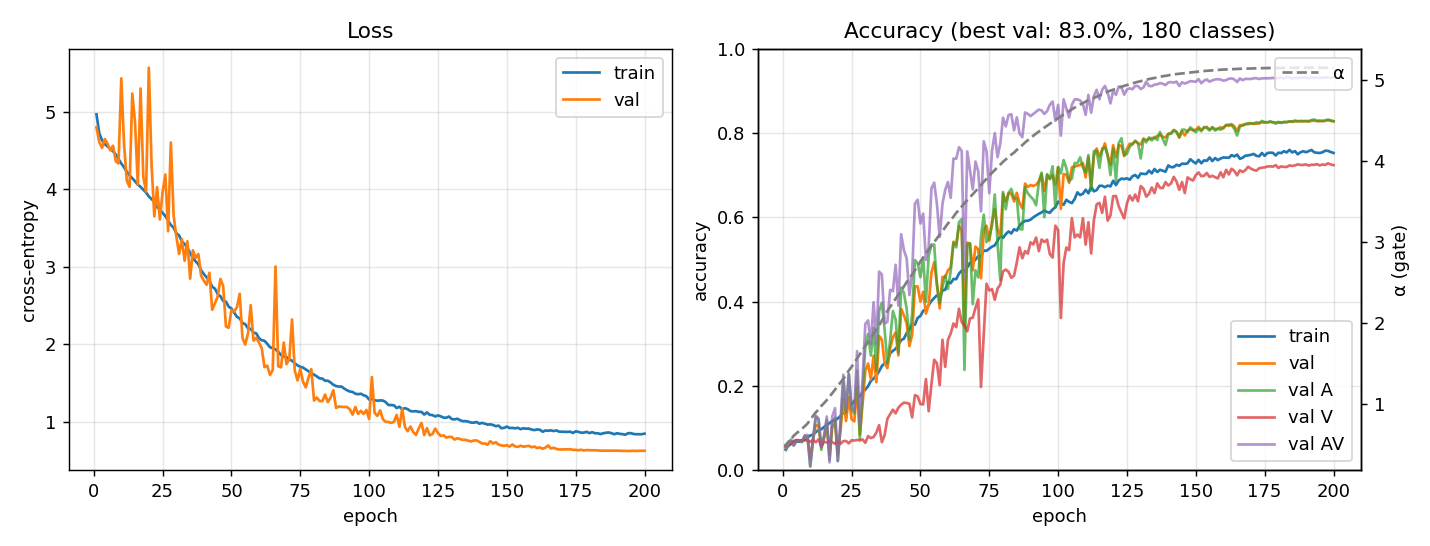

The table this chart was drawn from, first rows:
epoch, train_loss, train_acc, val_loss, val_acc, alpha, epoch_time_s, peak_gpu_gib, val_loss_a, val_acc_a, val_loss_v, val_acc_v, val_loss_av, val_acc_av
1, 4.969, 0.04928, 4.801, 0.05733, 0.4145, 429.2, 11.25, 4.803, 0.05988, 4.91, 0.05702, 4.688, 0.05511
2, 4.723, 0.05772, 4.613, 0.06426, 0.4943, 81.99, 11.25, 4.588, 0.06617, 4.652, 0.05873, 4.599, 0.06789
3, 4.635, 0.06222, 4.535, 0.06846, 0.5569, 82.06, 11.25, 4.495, 0.07265, 4.611, 0.06331, 4.498, 0.06941
4, 4.583, 0.06635, 4.65, 0.06229, 0.6041, 82.42, 11.25, 4.738, 0.05873, 4.553, 0.06979, 4.658, 0.05835
5, 4.554, 0.06828, 4.591, 0.07037, 0.6346, 82.34, 11.25, 4.632, 0.07151, 4.507, 0.07132, 4.634, 0.06827
6, 4.526, 0.06754, 4.503, 0.07043, 0.6626, 82.35, 11.25, 4.511, 0.06941, 4.5, 0.07113, 4.498, 0.07075
7, 4.492, 0.07112, 4.564, 0.06827, 0.6904, 82.25, 11.25, 4.607, 0.06655, 4.502, 0.07037, 4.582, 0.06789
8, 4.45, 0.07332, 4.362, 0.07844, 0.7213, 82.42, 11.25, 4.311, 0.08219, 4.481, 0.07075, 4.295, 0.08238
9, 4.393, 0.07773, 4.335, 0.07793, 0.7547, 82.54, 11.25, 4.262, 0.07876, 4.516, 0.07132, 4.227, 0.08371
10, 4.335, 0.08241, 5.433, 0.02841, 0.8018, 82.4, 11.25, 5.971, 0.008963, 4.495, 0.06731, 5.833, 0.008963
11, 4.285, 0.08388, 4.585, 0.07227, 0.8485, 82.45, 11.25, 4.678, 0.07208, 4.467, 0.0717, 4.609, 0.07304
12, 4.228, 0.09048, 4.113, 0.1074, 0.8934, 82.47, 11.25, 3.951, 0.1264, 4.481, 0.06617, 3.906, 0.1297
13, 4.181, 0.09516, 4.032, 0.1053, 0.926, 82.56, 11.25, 3.825, 0.1198, 4.49, 0.07304, 3.78, 0.123
14, 4.144, 0.09709, 5.237, 0.05422, 0.9724, 82.54, 11.25, 5.617, 0.04825, 4.648, 0.0574, 5.446, 0.05702
15, 4.105, 0.1025, 4.861, 0.07558, 1.007, 82.49, 11.25, 4.98, 0.08162, 4.505, 0.06731, 5.097, 0.0778
16, 4.061, 0.1067, 4.064, 0.1042, 1.044, 82.49, 11.25, 3.907, 0.1194, 4.495, 0.06579, 3.789, 0.1274
17, 4.032, 0.1121, 5.303, 0.03725, 1.087, 82.49, 11.25, 5.524, 0.02403, 4.472, 0.06922, 5.912, 0.0185
18, 3.995, 0.1166, 4.16, 0.1032, 1.128, 82.43, 11.25, 4.033, 0.1154, 4.465, 0.06636, 3.982, 0.1278
19, 3.959, 0.1182, 3.972, 0.1116, 1.173, 82.45, 11.25, 3.807, 0.1247, 4.467, 0.06293, 3.642, 0.1472
20, 3.908, 0.1229, 5.571, 0.03731, 1.218, 82.46, 11.25, 5.973, 0.02212, 4.448, 0.06827, 6.293, 0.02155
21, 3.873, 0.1288, 4.316, 0.09624, 1.263, 82.47, 11.25, 4.372, 0.1066, 4.488, 0.06293, 4.087, 0.1192
22, 3.838, 0.1359, 3.65, 0.1689, 1.306, 82.69, 11.25, 3.289, 0.2111, 4.461, 0.06903, 3.199, 0.2265
23, 3.77, 0.1471, 4.028, 0.1167, 1.355, 82.63, 11.25, 3.825, 0.1365, 4.464, 0.06941, 3.794, 0.1442
24, 3.742, 0.1485, 3.612, 0.1731, 1.41, 82.45, 11.25, 3.164, 0.2279, 4.555, 0.06369, 3.116, 0.2279
25, 3.695, 0.1556, 3.963, 0.1211, 1.456, 82.78, 11.25, 3.782, 0.1442, 4.418, 0.07094, 3.691, 0.1482
26, 3.655, 0.1648, 4.192, 0.1158, 1.506, 82.45, 11.25, 4.036, 0.1348, 4.477, 0.07037, 4.062, 0.1421
27, 3.597, 0.1678, 3.459, 0.1969, 1.559, 82.57, 11.25, 3.146, 0.2365, 4.367, 0.07189, 2.865, 0.2822
28, 3.539, 0.1764, 4.605, 0.08448, 1.612, 82.62, 11.25, 4.997, 0.07418, 4.359, 0.07056, 4.46, 0.1087
29, 3.505, 0.1847, 3.664, 0.1571, 1.663, 82.73, 11.25, 3.442, 0.1833, 4.345, 0.07304, 3.205, 0.2149
30, 3.434, 0.1911, 3.392, 0.2359, 1.713, 82.43, 11.25, 2.967, 0.2956, 4.563, 0.06503, 2.645, 0.3471
31, 3.404, 0.1994, 3.166, 0.2531, 1.763, 82.63, 11.25, 2.711, 0.323, 4.261, 0.08105, 2.527, 0.3553
32, 3.327, 0.2116, 3.356, 0.2158, 1.811, 82.8, 11.25, 2.887, 0.2719, 4.43, 0.07628, 2.751, 0.2992
33, 3.293, 0.2176, 3.078, 0.2716, 1.864, 82.65, 11.25, 2.586, 0.3375, 4.323, 0.07895, 2.324, 0.3984
34, 3.244, 0.2245, 3.329, 0.2087, 1.92, 82.71, 11.25, 3.063, 0.2368, 4.209, 0.08944, 2.716, 0.3
35, 3.179, 0.2348, 2.846, 0.3185, 1.97, 82.47, 11.25, 2.432, 0.3776, 4.035, 0.1068, 2.07, 0.471
36, 3.109, 0.247, 3.213, 0.3094, 2.027, 82.53, 11.25, 2.349, 0.3974, 5.175, 0.06655, 2.114, 0.4643
37, 3.069, 0.2535, 3.116, 0.2549, 2.084, 82.65, 11.25, 2.642, 0.3333, 4.218, 0.08352, 2.488, 0.3478
38, 3.03, 0.2551, 3.164, 0.2423, 2.145, 82.51, 11.25, 3.118, 0.2532, 3.882, 0.1219, 2.49, 0.3518
39, 2.955, 0.2773, 2.881, 0.2892, 2.196, 82.64, 11.25, 2.694, 0.3074, 3.807, 0.1325, 2.144, 0.4277
40, 2.905, 0.283, 2.819, 0.3153, 2.245, 82.56, 11.25, 2.437, 0.3776, 3.824, 0.1436, 2.198, 0.4247
41, 2.862, 0.2879, 2.768, 0.3264, 2.297, 82.62, 11.25, 2.556, 0.357, 3.792, 0.135, 1.955, 0.4872
42, 2.818, 0.2977, 2.922, 0.2723, 2.348, 82.62, 11.25, 2.821, 0.2784, 3.707, 0.1484, 2.238, 0.3902
43, 2.743, 0.3084, 2.445, 0.3827, 2.393, 82.7, 11.25, 2.111, 0.4331, 3.613, 0.1554, 1.609, 0.5597
44, 2.717, 0.312, 2.527, 0.3676, 2.449, 82.89, 11.25, 2.242, 0.4205, 3.57, 0.1604, 1.77, 0.5219
45, 2.648, 0.3251, 2.616, 0.3483, 2.501, 82.66, 11.25, 2.348, 0.3829, 3.698, 0.1592, 1.802, 0.5027
46, 2.619, 0.3344, 2.843, 0.2944, 2.55, 82.43, 11.25, 2.691, 0.3101, 3.646, 0.1577, 2.192, 0.4153
47, 2.558, 0.3452, 2.751, 0.321, 2.596, 82.71, 11.25, 2.351, 0.372, 4.007, 0.1253, 1.895, 0.4657
48, 2.549, 0.3452, 2.229, 0.4361, 2.65, 82.63, 11.25, 1.866, 0.4985, 3.492, 0.1779, 1.329, 0.632
49, 2.484, 0.3613, 2.212, 0.4357, 2.705, 82.62, 11.25, 1.877, 0.4907, 3.458, 0.1752, 1.302, 0.6413
50, 2.461, 0.3658, 2.444, 0.3999, 2.757, 82.63, 11.25, 2.034, 0.4577, 3.844, 0.1569, 1.455, 0.585
51, 2.408, 0.3781, 2.421, 0.4231, 2.808, 82.44, 11.25, 1.886, 0.5048, 3.923, 0.156, 1.455, 0.6085
52, 2.354, 0.3818, 2.478, 0.3714, 2.857, 82.77, 11.25, 2.306, 0.3995, 3.288, 0.2162, 1.84, 0.4985
53, 2.332, 0.3919, 2.65, 0.3928, 2.904, 82.6, 11.25, 1.822, 0.5082, 4.422, 0.14, 1.708, 0.5303
54, 2.275, 0.4013, 2.083, 0.4691, 2.953, 82.8, 11.25, 1.73, 0.5351, 3.316, 0.2037, 1.201, 0.6686
55, 2.258, 0.4085, 1.994, 0.4931, 2.998, 82.74, 11.25, 1.791, 0.5353, 3.007, 0.262, 1.184, 0.6819
56, 2.203, 0.4148, 2.136, 0.4411, 3.044, 82.87, 11.25, 2.172, 0.4388, 2.912, 0.2534, 1.325, 0.631
57, 2.197, 0.4108, 2.505, 0.3837, 3.09, 82.56, 11.25, 2.318, 0.3961, 3.494, 0.2018, 1.704, 0.5534
58, 2.148, 0.4262, 2.046, 0.4584, 3.132, 82.51, 11.25, 2.063, 0.4344, 2.778, 0.3095, 1.296, 0.6314
59, 2.14, 0.428, 2.082, 0.4573, 3.181, 82.75, 11.25, 2.042, 0.4617, 2.975, 0.2452, 1.228, 0.665
60, 2.077, 0.4465, 2.021, 0.4741, 3.228, 82.58, 11.25, 2.177, 0.4298, 2.707, 0.3091, 1.178, 0.6834
... 140 more rows
